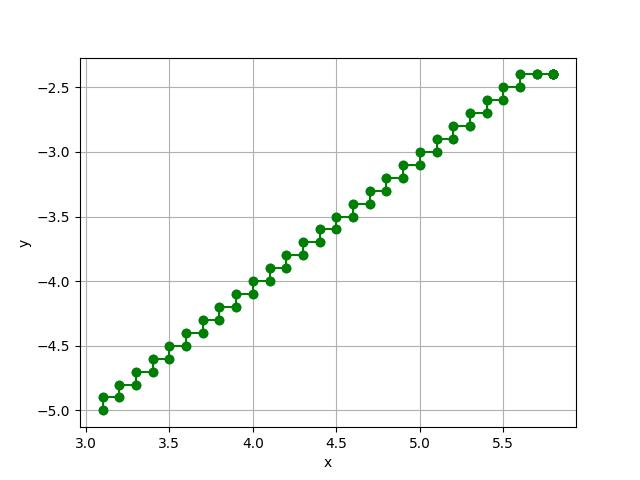

Data behind this chart, as committed beside it:
x, y, z
3.1, -5, 47997
3.1, -4.9, 43758
3.2, -4.9, 43340
3.2, -4.8, 39396
3.3, -4.8, 39000
3.3, -4.7, 35339
3.4, -4.7, 34964
3.4, -4.6, 31573
3.5, -4.6, 31219
3.5, -4.5, 28087
3.6, -4.5, 27753
3.6, -4.4, 24867
3.7, -4.4, 24553
3.7, -4.3, 21903
3.8, -4.3, 21608
3.8, -4.2, 19182
3.9, -4.2, 18906
3.9, -4.1, 16693
4, -4.1, 16436
4, -4, 14425
4.1, -4, 14186
4.1, -3.9, 12367
4.2, -3.9, 12146
4.2, -3.8, 10509
4.3, -3.8, 10305
4.3, -3.7, 8839
4.4, -3.7, 8653
4.4, -3.6, 7349
4.5, -3.6, 7178
4.5, -3.5, 6027
4.6, -3.5, 5873
4.6, -3.4, 4864
4.7, -3.4, 4725
4.7, -3.3, 3850
4.8, -3.3, 3727
4.8, -3.2, 2977
4.9, -3.2, 2869
4.9, -3.1, 2235
5, -3.1, 2142
5, -3, 1616
5.1, -3, 1537
5.1, -2.9, 1111
5.2, -2.9, 1046
5.2, -2.8, 711.4
5.3, -2.8, 659.6
5.3, -2.7, 409.7
5.4, -2.7, 370.9
5.4, -2.6, 197.9
5.5, -2.6, 171.7
5.5, -2.5, 68.5
5.6, -2.5, 54.5
5.6, -2.4, 14.12
5.7, -2.4, 11.92
5.7, -2.4, 11.92
5.8, -2.4, 11.72
5.8, -2.4, 11.72
5.8, -2.4, 11.72
5.8, -2.4, 11.72
5.8, -2.4, 11.72
